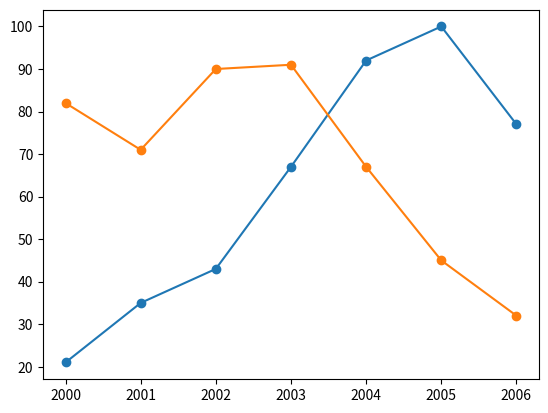

Reproduce this figure in Python.
import numpy as np
#导入pyplot模块
import matplotlib.pyplot as plt

#使用中文字体
import matplotlib as mpl

mpl.rcParams['font.family']=['Microsoft Yahei', 'sans-serif']
mpl.rcParams['axes.unicode_minus']=False

# example data
years=[2000,2001,2002,2003,2004,2005,2006]
numbers1 =  [21,35,43,67,92,100,77]
numbers2 =  [82,71,90,91,67,45,32]

plt.plot(years,numbers1,marker='o')
plt.plot(years,numbers2,marker='o')
plt.show()
